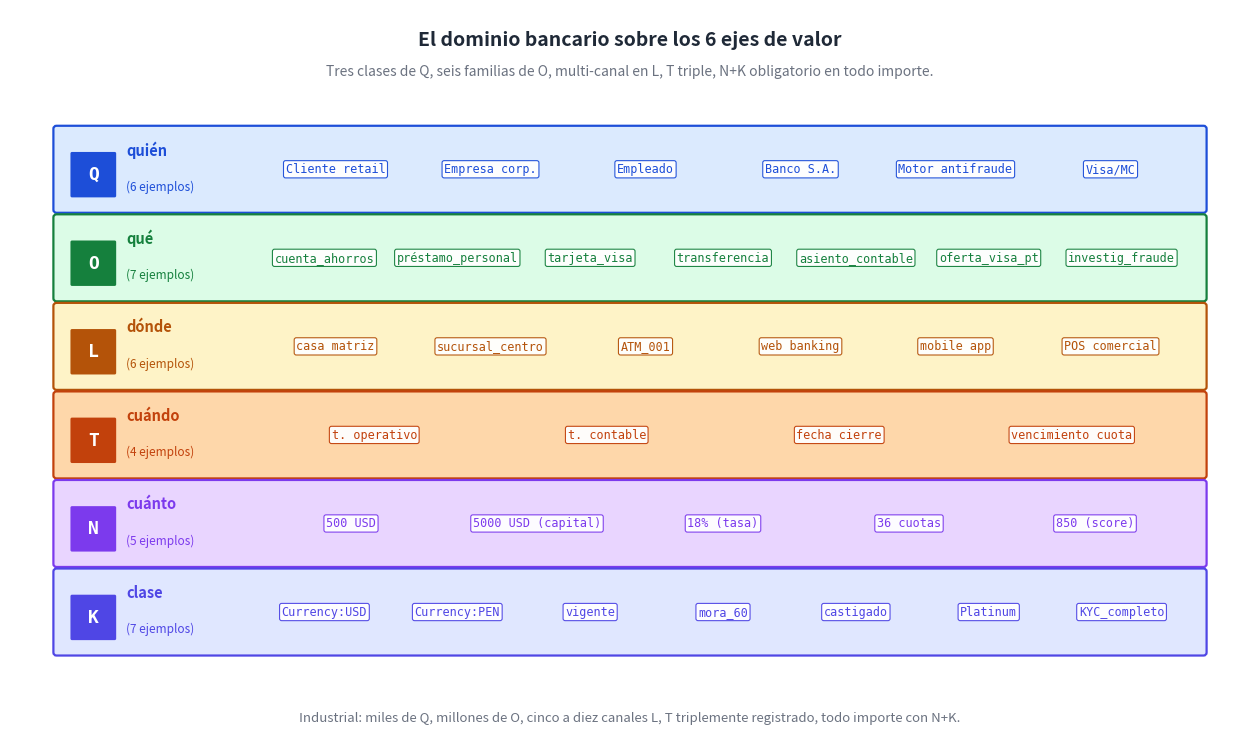

This figure's Python source: (Note: this script raises an exception after producing the figure.)
"""Diagrama: mapa del dominio bancario sobre los seis ejes de valor.

Cada eje es una banda horizontal con las entidades concretas del dominio.

Salida: ../png/41_mapa_banco.png
"""

import os
import matplotlib.pyplot as plt
from matplotlib.patches import FancyBboxPatch

INK = "#1f2937"

AXES = [
    {"code": "Q", "name": "quién",  "fill": "#dbeafe", "edge": "#1d4ed8",
        "items": ["Cliente retail", "Empresa corp.", "Empleado",
                  "Banco S.A.", "Motor antifraude", "Visa/MC"]},
    {"code": "O", "name": "qué",    "fill": "#dcfce7", "edge": "#15803d",
        "items": ["cuenta_ahorros", "préstamo_personal", "tarjeta_visa",
                  "transferencia", "asiento_contable", "oferta_visa_pt",
                  "investig_fraude"]},
    {"code": "L", "name": "dónde",  "fill": "#fef3c7", "edge": "#b45309",
        "items": ["casa matriz", "sucursal_centro", "ATM_001",
                  "web banking", "mobile app", "POS comercial"]},
    {"code": "T", "name": "cuándo", "fill": "#fed7aa", "edge": "#c2410c",
        "items": ["t. operativo", "t. contable", "fecha cierre",
                  "vencimiento cuota"]},
    {"code": "N", "name": "cuánto", "fill": "#e9d5ff", "edge": "#7c3aed",
        "items": ["500 USD", "5000 USD (capital)", "18% (tasa)",
                  "36 cuotas", "850 (score)"]},
    {"code": "K", "name": "clase",  "fill": "#e0e7ff", "edge": "#4f46e5",
        "items": ["Currency:USD", "Currency:PEN", "vigente", "mora_60",
                  "castigado", "Platinum", "KYC_completo"]},
]

fig, ax = plt.subplots(figsize=(16, 9.5), dpi=200)
ax.set_xlim(0, 16)
ax.set_ylim(0, 9.5)
ax.axis("off")
fig.patch.set_facecolor("#ffffff")

ax.text(8, 9.10, "El dominio bancario sobre los 6 ejes de valor",
        ha="center", va="center", fontsize=14, fontweight="bold", color=INK)
ax.text(8, 8.70,
        "Tres clases de Q, seis familias de O, multi-canal en L, T triple, N+K obligatorio en todo importe.",
        ha="center", va="center", fontsize=10, style="italic", color="#6b7280")

band_height = 1.05
gap = 0.10
start_y = 7.95
for i, ax_info in enumerate(AXES):
    by = start_y - i * (band_height + gap)
    box = FancyBboxPatch((0.6, by - band_height), 14.8, band_height,
                         boxstyle="round,pad=0.04",
                         facecolor=ax_info["fill"], edgecolor=ax_info["edge"],
                         linewidth=1.6)
    ax.add_patch(box)
    code = ax_info["code"]
    chip = FancyBboxPatch((0.8, by - band_height + 0.18), 0.55, 0.55,
                          boxstyle="round,pad=0.02",
                          facecolor=ax_info["edge"], edgecolor="none")
    ax.add_patch(chip)
    ax.text(1.075, by - band_height + 0.455, code,
            ha="center", va="center", fontsize=13,
            color="white", fontweight="bold", family="monospace")
    ax.text(1.5, by - band_height + 0.78, ax_info["name"],
            ha="left", va="center", fontsize=10.5, fontweight="bold",
            color=ax_info["edge"])
    ax.text(1.5, by - band_height + 0.30,
            f"({len(ax_info['items'])} ejemplos)",
            ha="left", va="center", fontsize=8.5,
            style="italic", color=ax_info["edge"])

    items = ax_info["items"]
    n_items = len(items)
    item_x_start = 3.2
    item_x_end = 15.2
    col_w = (item_x_end - item_x_start) / max(n_items, 1)
    for j, item in enumerate(items):
        ix = item_x_start + (j + 0.5) * col_w
        ax.text(ix, by - band_height/2, item,
                ha="center", va="center", fontsize=8.5,
                color=ax_info["edge"], family="monospace",
                bbox=dict(boxstyle="round,pad=0.18", facecolor="white",
                          edgecolor=ax_info["edge"], linewidth=0.8, alpha=0.95))

ax.text(8, 0.30,
        "Industrial: miles de Q, millones de O, cinco a diez canales L, T triplemente registrado, todo importe con N+K.",
        ha="center", va="center", fontsize=9.5, style="italic", color="#6b7280")

out = os.path.join(os.path.dirname(__file__), "..", "png",
                   "41_mapa_banco.png")
plt.savefig(out, dpi=200, bbox_inches="tight", facecolor="#ffffff")
plt.close(fig)
print(f"  ✓ {out}")
